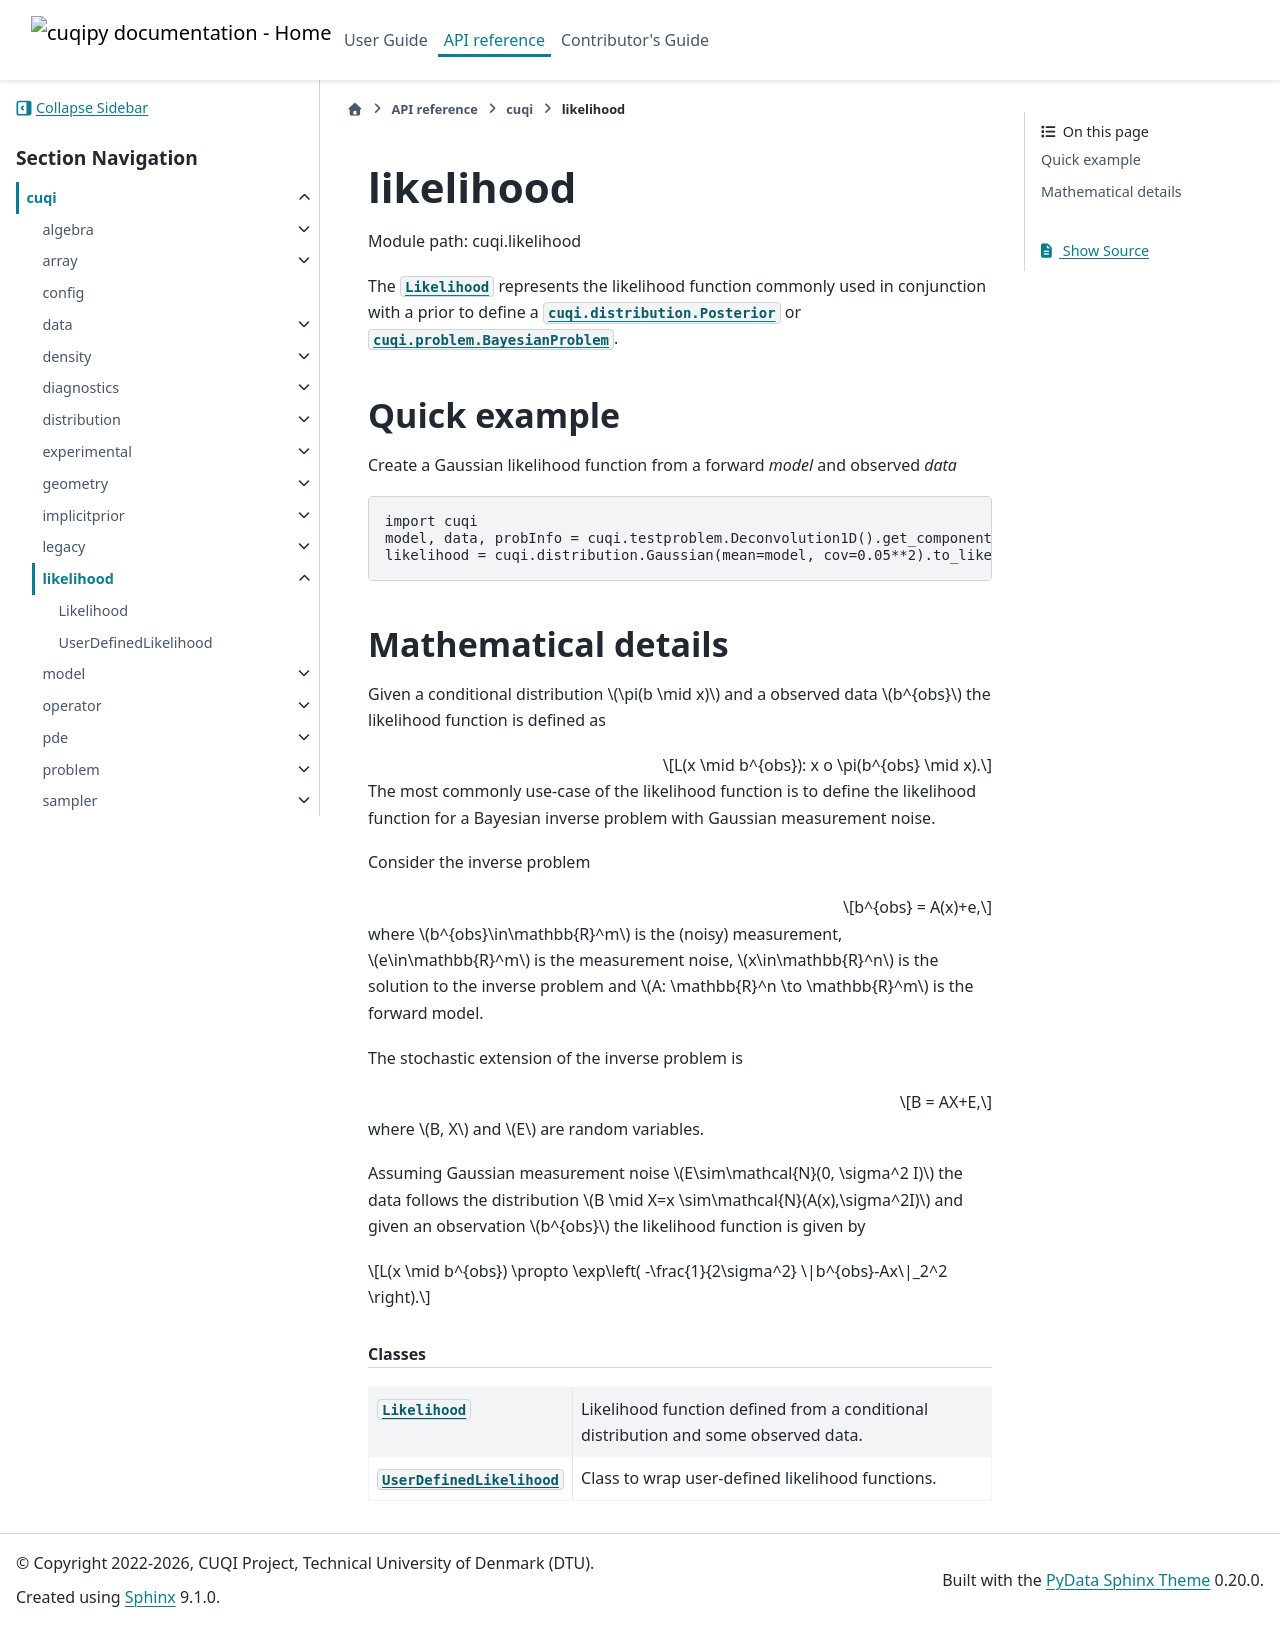

repository: CUQI-DTU/CUQIpy · page: api/_autosummary/cuqi.likelihood.html · generator: sphinx

cuqi.likelihood
===============

The :class:`cuqi.likelihood.Likelihood` represents the likelihood function commonly used in conjunction with a prior to define a :class:`cuqi.distribution.Posterior` or :class:`cuqi.problem.BayesianProblem`.

Quick example
-------------
Create a Gaussian likelihood function from a forward `model` and observed `data`

.. code-block:: python

   import cuqi
   model, data, probInfo = cuqi.testproblem.Deconvolution1D.get_components()
   likelihood = cuqi.distribution.Gaussian(mean=model, std=0.05).to_likelihood(data)


Mathematical details
--------------------

Given a conditional distribution :math:`\pi(b \mid x)` and a observed data :math:`b^{obs}` the likelihood function is defined as

.. math::
   
   L(x \mid b^{obs}): x \to \pi(b^{obs} \mid x).

The most commonly use-case of the likelihood function is to define the likelihood function for a Bayesian inverse problem with Gaussian measurement noise.

Consider the inverse problem

.. math::

   b^{obs} = A(x)+e,

where :math:`b^{obs}\in\mathbb{R}^m` is the (noisy) measurement, :math:`e\in\mathbb{R}^m` is the measurement noise, :math:`x\in\mathbb{R}^n` is the solution to the inverse problem and :math:`A: \mathbb{R}^n \to \mathbb{R}^m` is the forward model.

The stochastic extension of the inverse problem is

.. math::
   B = AX+E,

where :math:`B, X` and :math:`E` are random variables.

Assuming Gaussian measurement noise :math:`E\sim\mathcal{N}(0, \sigma^2 I)` the data follows the distribution :math:`B \mid X=x \sim\mathcal{N}(A(x),\sigma^2I)` and given an observation :math:`b^{obs}` the likelihood function is given by

.. math::

   L(x \mid b^{obs}) \propto \exp\left( -\frac{1}{2\sigma^2} \|b^{obs}-Ax\|_2^2 \right).


.. automodule:: cuqi.likelihood
   :members:
   :undoc-members:
   :show-inheritance:
